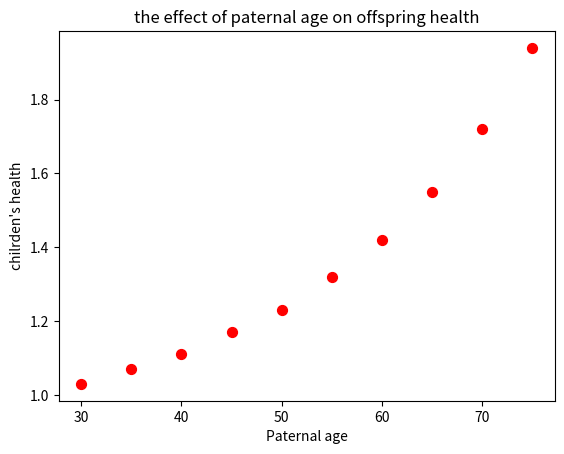

This chart was generated by the following Python code: (Note: this script raises an exception after producing the figure.)
# Pseudocode:
# input the paternal_age data list and the chd data list
# create the dictionary
# invoke plt.scatter to create a plot
# set the marker, colour and size of the dots
# output the plot
# input the father's age
# use while loop to find CHD in 'chd' list
# output the CHD risk in the offspring
import numpy as np
import matplotlib.pyplot as plt

paternal_age = [30,35,40,45,50,55,60,65,70,75] # create a list containing paternal ages
chd = [1.03, 1.07, 1.11, 1.17, 1.23, 1.32, 1.42, 1.55, 1.72, 1.94]
# creat the dictionary
dictionary = dict(zip(paternal_age,chd)) # Output a dictionary containing relative informations in the 2 list
print(dictionary)
plt.scatter(list(dictionary.keys()),list(dictionary.values()),
        marker = 'o',
        c = 'red', # the colour of dots are set as red
        s = 50 # the radius of the dot is set as 100
            ) # create a scatter plot
plt.title("the effect of paternal age on offspring health")
plt.xlabel("Paternal age")
plt.ylabel("chilrden's health")
plt.show()
#now it will function correctly and output a plot with keys and values.
age = int(input('Input the age of father:'))
i = 0
while True:
    if paternal_age[i] == age:
        print('When the father is',age, ', the risk of CHD in the offspring is', chd[i])
        break
    i += 1
    if i > 10: # the loop will repeat for 10 times
        break

